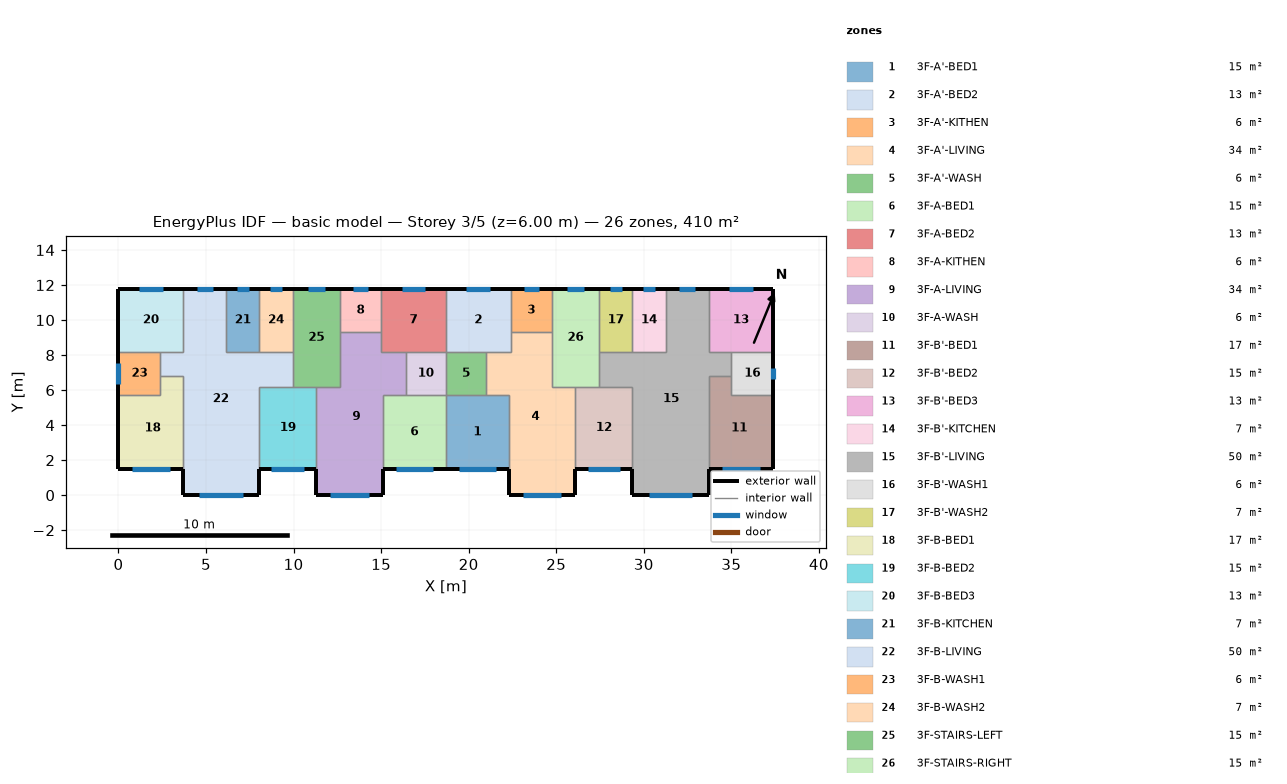
=== STOREY PLAN SPEC (per zone: floor XY polygon, exterior-wall plan segments, windows/doors) ===
zone 1: 3F-A'-BED1  (15.1 m²)
  floor: (18.70, 5.70) (22.30, 5.70) (22.30, 1.50) (18.70, 1.50)
  exterior wall: (18.70, 1.50) – (22.30, 1.50)  [3.6 m]
    window: (19.46, 1.50) – (21.54, 1.50)  [3.1 m²]
  interior walls: 4
zone 2: 3F-A'-BED2  (13.3 m²)
  floor: (18.70, 11.80) (22.40, 11.80) (22.40, 8.20) (18.70, 8.20)
  exterior wall: (22.40, 11.80) – (18.70, 11.80)  [3.7 m]
    window: (21.23, 11.80) – (19.87, 11.80)  [2.0 m²]
  interior walls: 5
zone 3: 3F-A'-KITHEN  (5.9 m²)
  floor: (24.75, 11.80) (24.75, 9.31) (22.40, 9.31) (22.40, 11.80)
  exterior wall: (24.75, 11.80) – (22.40, 11.80)  [2.3 m]
    window: (24.01, 11.80) – (23.14, 11.80)  [1.3 m²]
  interior walls: 3
zone 4: 3F-A'-LIVING  (34.3 m²)
  floor: (22.40, 9.31) (24.75, 9.31) (24.75, 6.20) (26.10, 6.20) (26.10, 0.00) (22.30, 0.00) (22.30, 5.70) (21.00, 5.70) (21.00, 8.20) (22.40, 8.20)
  exterior wall: (22.30, 1.50) – (22.30, 0.00)  [1.5 m]
  exterior wall: (26.10, 0.00) – (26.10, 1.50)  [1.5 m]
  exterior wall: (22.30, 0.00) – (26.10, 0.00)  [3.8 m]
    window: (23.10, 0.00) – (25.30, 0.00)  [3.3 m²]
  interior walls: 9
zone 5: 3F-A'-WASH  (5.7 m²)
  floor: (21.00, 8.20) (21.00, 5.70) (18.70, 5.70) (18.70, 8.20)
  interior walls: 4
zone 6: 3F-A-BED1  (15.1 m²)
  floor: (15.10, 5.70) (18.70, 5.70) (18.70, 1.50) (15.10, 1.50)
  exterior wall: (15.10, 1.50) – (18.70, 1.50)  [3.6 m]
    window: (15.86, 1.50) – (17.94, 1.50)  [3.1 m²]
  interior walls: 4
zone 7: 3F-A-BED2  (13.3 m²)
  floor: (18.70, 11.80) (18.70, 8.20) (15.00, 8.20) (15.00, 11.80)
  exterior wall: (18.70, 11.80) – (15.00, 11.80)  [3.7 m]
    window: (17.53, 11.80) – (16.17, 11.80)  [2.0 m²]
  interior walls: 5
zone 8: 3F-A-KITHEN  (5.9 m²)
  floor: (15.00, 11.80) (15.00, 9.31) (12.65, 9.31) (12.65, 11.80)
  exterior wall: (15.00, 11.80) – (12.65, 11.80)  [2.3 m]
    window: (14.26, 11.80) – (13.39, 11.80)  [1.3 m²]
  interior walls: 3
zone 9: 3F-A-LIVING  (34.3 m²)
  floor: (12.65, 9.31) (15.00, 9.31) (15.00, 8.20) (16.40, 8.20) (16.40, 5.70) (15.10, 5.70) (15.10, 0.00) (11.30, 0.00) (11.30, 6.20) (12.65, 6.20)
  exterior wall: (11.30, 1.50) – (11.30, 0.00)  [1.5 m]
  exterior wall: (15.10, 0.00) – (15.10, 1.50)  [1.5 m]
  exterior wall: (11.30, 0.00) – (15.10, 0.00)  [3.8 m]
    window: (12.10, 0.00) – (14.30, 0.00)  [3.3 m²]
  interior walls: 9
zone 10: 3F-A-WASH  (5.7 m²)
  floor: (18.70, 8.20) (18.70, 5.70) (16.40, 5.70) (16.40, 8.20)
  interior walls: 4
zone 11: 3F-B'-BED1  (17.0 m²)
  floor: (35.00, 6.80) (35.00, 5.70) (37.40, 5.70) (37.40, 1.50) (33.70, 1.50) (33.70, 6.80)
  exterior wall: (33.70, 1.50) – (37.40, 1.50)  [3.7 m]
    window: (34.48, 1.50) – (36.62, 1.50)  [3.2 m²]
  exterior wall: (37.40, 1.50) – (37.40, 5.70)  [4.2 m]
  interior walls: 4
zone 12: 3F-B'-BED2  (15.3 m²)
  floor: (26.10, 6.20) (29.35, 6.20) (29.35, 1.50) (26.10, 1.50)
  exterior wall: (26.10, 1.50) – (29.35, 1.50)  [3.3 m]
    window: (26.79, 1.50) – (28.66, 1.50)  [2.8 m²]
  interior walls: 4
zone 13: 3F-B'-BED3  (13.3 m²)
  floor: (37.40, 11.80) (37.40, 8.20) (33.70, 8.20) (33.70, 11.80)
  exterior wall: (37.40, 8.20) – (37.40, 11.80)  [3.6 m]
  exterior wall: (37.40, 11.80) – (33.70, 11.80)  [3.7 m]
    window: (36.23, 11.80) – (34.87, 11.80)  [2.0 m²]
  interior walls: 3
zone 14: 3F-B'-KITCHEN  (6.8 m²)
  floor: (29.35, 11.80) (31.25, 11.80) (31.25, 8.20) (29.35, 8.20)
  exterior wall: (31.25, 11.80) – (29.35, 11.80)  [1.9 m]
    window: (30.65, 11.80) – (29.95, 11.80)  [1.1 m²]
  interior walls: 3
zone 15: 3F-B'-LIVING  (50.1 m²)
  floor: (31.25, 11.80) (33.70, 11.80) (33.70, 8.20) (35.00, 8.20) (35.00, 6.80) (33.70, 6.80) (33.70, 0.00) (29.35, 0.00) (29.35, 6.20) (27.45, 6.20) (27.45, 8.20) (31.25, 8.20)
  exterior wall: (29.35, 1.50) – (29.35, 0.00)  [1.5 m]
  exterior wall: (33.70, 11.80) – (31.25, 11.80)  [2.5 m]
    window: (32.93, 11.80) – (32.02, 11.80)  [1.4 m²]
  exterior wall: (33.70, 0.00) – (33.70, 1.50)  [1.5 m]
  exterior wall: (29.35, 0.00) – (33.70, 0.00)  [4.4 m]
    window: (30.27, 0.00) – (32.78, 0.00)  [3.8 m²]
  interior walls: 11
zone 16: 3F-B'-WASH1  (6.0 m²)
  floor: (37.40, 8.20) (37.40, 5.70) (35.00, 5.70) (35.00, 8.20)
  exterior wall: (37.40, 5.70) – (37.40, 8.20)  [2.5 m]
    window: (37.40, 6.65) – (37.40, 7.25)  [0.9 m²]
  interior walls: 4
zone 17: 3F-B'-WASH2  (6.8 m²)
  floor: (27.45, 11.80) (29.35, 11.80) (29.35, 8.20) (27.45, 8.20)
  exterior wall: (29.35, 11.80) – (27.45, 11.80)  [1.9 m]
    window: (28.75, 11.80) – (28.05, 11.80)  [1.1 m²]
  interior walls: 3
zone 18: 3F-B-BED1  (17.0 m²)
  floor: (2.40, 6.80) (3.70, 6.80) (3.70, 1.50) (0.00, 1.50) (0.00, 5.70) (2.40, 5.70)
  exterior wall: (0.00, 1.50) – (3.70, 1.50)  [3.7 m]
    window: (0.78, 1.50) – (2.92, 1.50)  [3.2 m²]
  exterior wall: (0.00, 5.70) – (0.00, 1.50)  [4.2 m]
  interior walls: 4
zone 19: 3F-B-BED2  (15.3 m²)
  floor: (8.05, 6.20) (11.30, 6.20) (11.30, 1.50) (8.05, 1.50)
  exterior wall: (8.05, 1.50) – (11.30, 1.50)  [3.3 m]
    window: (8.74, 1.50) – (10.61, 1.50)  [2.8 m²]
  interior walls: 4
zone 20: 3F-B-BED3  (13.3 m²)
  floor: (0.00, 11.80) (3.70, 11.80) (3.70, 8.20) (0.00, 8.20)
  exterior wall: (3.70, 11.80) – (0.00, 11.80)  [3.7 m]
    window: (2.53, 11.80) – (1.17, 11.80)  [2.0 m²]
  exterior wall: (0.00, 11.80) – (0.00, 8.20)  [3.6 m]
  interior walls: 3
zone 21: 3F-B-KITCHEN  (6.8 m²)
  floor: (8.05, 11.80) (8.05, 8.20) (6.15, 8.20) (6.15, 11.80)
  exterior wall: (8.05, 11.80) – (6.15, 11.80)  [1.9 m]
    window: (7.45, 11.80) – (6.75, 11.80)  [1.1 m²]
  interior walls: 3
zone 22: 3F-B-LIVING  (50.1 m²)
  floor: (3.70, 11.80) (6.15, 11.80) (6.15, 8.20) (9.95, 8.20) (9.95, 6.20) (8.05, 6.20) (8.05, 0.00) (3.70, 0.00) (3.70, 6.80) (2.40, 6.80) (2.40, 8.20) (3.70, 8.20)
  exterior wall: (6.15, 11.80) – (3.70, 11.80)  [2.5 m]
    window: (5.38, 11.80) – (4.47, 11.80)  [1.4 m²]
  exterior wall: (8.05, 0.00) – (8.05, 1.50)  [1.5 m]
  exterior wall: (3.70, 0.00) – (8.05, 0.00)  [4.3 m]
    window: (4.62, 0.00) – (7.13, 0.00)  [3.8 m²]
  exterior wall: (3.70, 1.50) – (3.70, 0.00)  [1.5 m]
  interior walls: 11
zone 23: 3F-B-WASH1  (6.0 m²)
  floor: (2.40, 8.20) (2.40, 5.70) (0.00, 5.70) (0.00, 8.20)
  exterior wall: (0.00, 8.20) – (0.00, 5.70)  [2.5 m]
    window: (0.00, 7.56) – (0.00, 6.34)  [1.8 m²]
  interior walls: 4
zone 24: 3F-B-WASH2  (6.8 m²)
  floor: (9.95, 11.80) (9.95, 8.20) (8.05, 8.20) (8.05, 11.80)
  exterior wall: (9.95, 11.80) – (8.05, 11.80)  [1.9 m]
    window: (9.35, 11.80) – (8.65, 11.80)  [1.1 m²]
  interior walls: 3
zone 25: 3F-STAIRS-LEFT  (15.1 m²)
  floor: (9.95, 11.80) (12.65, 11.80) (12.65, 6.20) (9.95, 6.20)
  exterior wall: (12.65, 11.80) – (9.95, 11.80)  [2.7 m]
    window: (11.80, 11.80) – (10.80, 11.80)  [1.5 m²]
  interior walls: 6
zone 26: 3F-STAIRS-RIGHT  (15.1 m²)
  floor: (27.45, 11.80) (27.45, 6.20) (24.75, 6.20) (24.75, 11.80)
  exterior wall: (27.45, 11.80) – (24.75, 11.80)  [2.7 m]
    window: (26.60, 11.80) – (25.60, 11.80)  [1.5 m²]
  interior walls: 6

=== DERIVED (storey summary) ===
Building: basic model
Storey: 3 of 5  (floor level z = 6.00 m)
Storey gross floor area: 409.7 m²
Zones on this storey: 26
  - 3F-A'-BED1: floor 15.1 m²; exterior wall 3.6 m (10.8 m²); 1 window(s) 3.1 m²; WWR 28.8%
  - 3F-A'-BED2: floor 13.3 m²; exterior wall 3.7 m (11.1 m²); 1 window(s) 2.0 m²; WWR 18.4%
  - 3F-A'-KITHEN: floor 5.9 m²; exterior wall 2.3 m (7.0 m²); 1 window(s) 1.3 m²; WWR 18.4%
  - 3F-A'-LIVING: floor 34.3 m²; exterior wall 6.8 m (20.4 m²); 1 window(s) 3.3 m²; WWR 16.1%
  - 3F-A'-WASH: floor 5.7 m²
  - 3F-A-BED1: floor 15.1 m²; exterior wall 3.6 m (10.8 m²); 1 window(s) 3.1 m²; WWR 28.8%
  - 3F-A-BED2: floor 13.3 m²; exterior wall 3.7 m (11.1 m²); 1 window(s) 2.0 m²; WWR 18.4%
  - 3F-A-KITHEN: floor 5.9 m²; exterior wall 2.3 m (7.0 m²); 1 window(s) 1.3 m²; WWR 18.4%
  - 3F-A-LIVING: floor 34.3 m²; exterior wall 6.8 m (20.4 m²); 1 window(s) 3.3 m²; WWR 16.1%
  - 3F-A-WASH: floor 5.7 m²
  - 3F-B'-BED1: floor 17.0 m²; exterior wall 7.9 m (23.7 m²); 1 window(s) 3.2 m²; WWR 13.5%
  - 3F-B'-BED2: floor 15.3 m²; exterior wall 3.3 m (9.8 m²); 1 window(s) 2.8 m²; WWR 28.8%
  - 3F-B'-BED3: floor 13.3 m²; exterior wall 7.3 m (21.9 m²); 1 window(s) 2.0 m²; WWR 9.3%
  - 3F-B'-KITCHEN: floor 6.8 m²; exterior wall 1.9 m (5.7 m²); 1 window(s) 1.1 m²; WWR 18.4%
  - 3F-B'-LIVING: floor 50.1 m²; exterior wall 9.8 m (29.4 m²); 2 window(s) 5.1 m²; WWR 17.4%
  - 3F-B'-WASH1: floor 6.0 m²; exterior wall 2.5 m (7.5 m²); 1 window(s) 0.9 m²; WWR 12.1%
  - 3F-B'-WASH2: floor 6.8 m²; exterior wall 1.9 m (5.7 m²); 1 window(s) 1.1 m²; WWR 18.4%
  - 3F-B-BED1: floor 17.0 m²; exterior wall 7.9 m (23.7 m²); 1 window(s) 3.2 m²; WWR 13.5%
  - 3F-B-BED2: floor 15.3 m²; exterior wall 3.3 m (9.8 m²); 1 window(s) 2.8 m²; WWR 28.8%
  - 3F-B-BED3: floor 13.3 m²; exterior wall 7.3 m (21.9 m²); 1 window(s) 2.0 m²; WWR 9.3%
  - 3F-B-KITCHEN: floor 6.8 m²; exterior wall 1.9 m (5.7 m²); 1 window(s) 1.1 m²; WWR 18.4%
  - 3F-B-LIVING: floor 50.1 m²; exterior wall 9.8 m (29.4 m²); 2 window(s) 5.1 m²; WWR 17.4%
  - 3F-B-WASH1: floor 6.0 m²; exterior wall 2.5 m (7.5 m²); 1 window(s) 1.8 m²; WWR 24.4%
  - 3F-B-WASH2: floor 6.8 m²; exterior wall 1.9 m (5.7 m²); 1 window(s) 1.1 m²; WWR 18.4%
  - 3F-STAIRS-LEFT: floor 15.1 m²; exterior wall 2.7 m (8.1 m²); 1 window(s) 1.5 m²; WWR 18.4%
  - 3F-STAIRS-RIGHT: floor 15.1 m²; exterior wall 2.7 m (8.1 m²); 1 window(s) 1.5 m²; WWR 18.4%
Zone adjacency (shared interzone walls):
  - 3F-A'-BED1 ↔ 3F-A'-LIVING
  - 3F-A'-BED1 ↔ 3F-A'-WASH
  - 3F-A'-BED1 ↔ 3F-A-BED1
  - 3F-A'-BED2 ↔ 3F-A'-KITHEN
  - 3F-A'-BED2 ↔ 3F-A'-LIVING
  - 3F-A'-BED2 ↔ 3F-A'-WASH
  - 3F-A'-BED2 ↔ 3F-A-BED2
  - 3F-A'-KITHEN ↔ 3F-A'-LIVING
  - 3F-A'-KITHEN ↔ 3F-STAIRS-RIGHT
  - 3F-A'-LIVING ↔ 3F-A'-WASH
  - 3F-A'-LIVING ↔ 3F-B'-BED2
  - 3F-A'-LIVING ↔ 3F-STAIRS-RIGHT
  - 3F-A'-WASH ↔ 3F-A-WASH
  - 3F-A-BED1 ↔ 3F-A-LIVING
  - 3F-A-BED1 ↔ 3F-A-WASH
  - 3F-A-BED2 ↔ 3F-A-KITHEN
  - 3F-A-BED2 ↔ 3F-A-LIVING
  - 3F-A-BED2 ↔ 3F-A-WASH
  - 3F-A-KITHEN ↔ 3F-A-LIVING
  - 3F-A-KITHEN ↔ 3F-STAIRS-LEFT
  - 3F-A-LIVING ↔ 3F-A-WASH
  - 3F-A-LIVING ↔ 3F-B-BED2
  - 3F-A-LIVING ↔ 3F-STAIRS-LEFT
  - 3F-B'-BED1 ↔ 3F-B'-LIVING
  - 3F-B'-BED1 ↔ 3F-B'-WASH1
  - 3F-B'-BED2 ↔ 3F-B'-LIVING
  - 3F-B'-BED2 ↔ 3F-STAIRS-RIGHT
  - 3F-B'-BED3 ↔ 3F-B'-LIVING
  - 3F-B'-BED3 ↔ 3F-B'-WASH1
  - 3F-B'-KITCHEN ↔ 3F-B'-LIVING
  - 3F-B'-KITCHEN ↔ 3F-B'-WASH2
  - 3F-B'-LIVING ↔ 3F-B'-WASH1
  - 3F-B'-LIVING ↔ 3F-B'-WASH2
  - 3F-B'-LIVING ↔ 3F-STAIRS-RIGHT
  - 3F-B'-WASH2 ↔ 3F-STAIRS-RIGHT
  - 3F-B-BED1 ↔ 3F-B-LIVING
  - 3F-B-BED1 ↔ 3F-B-WASH1
  - 3F-B-BED2 ↔ 3F-B-LIVING
  - 3F-B-BED2 ↔ 3F-STAIRS-LEFT
  - 3F-B-BED3 ↔ 3F-B-LIVING
  - 3F-B-BED3 ↔ 3F-B-WASH1
  - 3F-B-KITCHEN ↔ 3F-B-LIVING
  - 3F-B-KITCHEN ↔ 3F-B-WASH2
  - 3F-B-LIVING ↔ 3F-B-WASH1
  - 3F-B-LIVING ↔ 3F-B-WASH2
  - 3F-B-LIVING ↔ 3F-STAIRS-LEFT
  - 3F-B-WASH2 ↔ 3F-STAIRS-LEFT